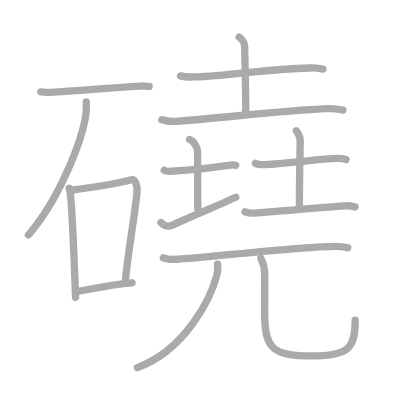
t = 0.00 s
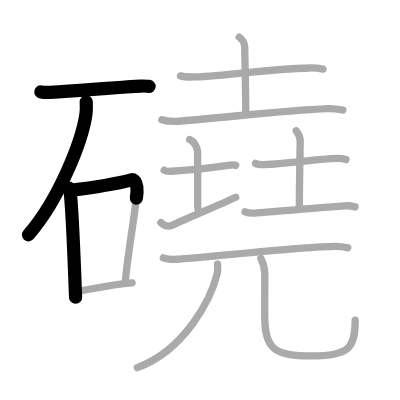
t = 3.50 s
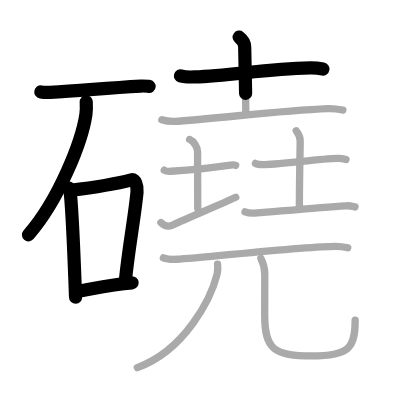
t = 6.75 s
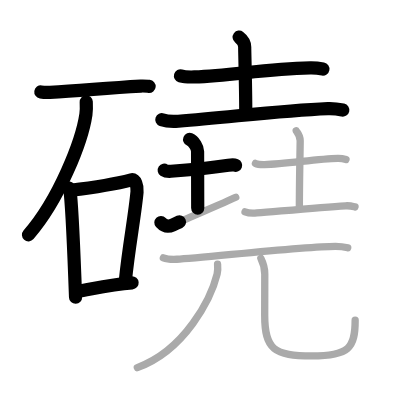
t = 10.25 s
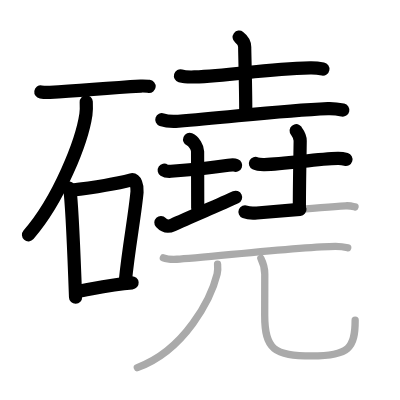
t = 13.50 s
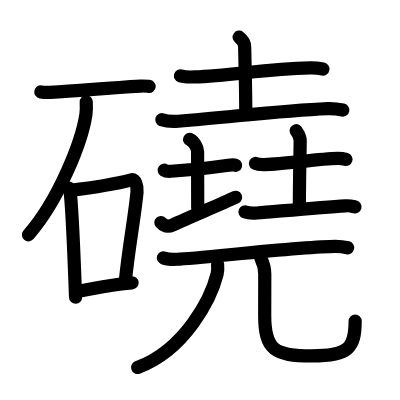
t = 17.00 s

The animated SVG that drew these frames (rendered in a browser with its animation timeline set to each time). Animation: 17 SMIL elements (animate=17); one cycle of 17.00 s.

<?xml version="1.0" standalone="no"?>
<!DOCTYPE svg PUBLIC "-//W3C//DTD SVG 1.1//EN"   "http://www.w3.org/Graphics/SVG/1.1/DTD/svg11.dtd">
<svg width="400px" height="400px"  version="1.1" xmlns="http://www.w3.org/2000/svg">
  <defs>
    <marker id="Triangle" viewBox="0 0 10 10" refX="0" refY="5" markerUnits="strokeWidth" markerWidth="3" style="stroke-opacity:0%;fill:#aaaaaa;" markerHeight="2" orient="auto">
      <path d="M 0 0 L 10 5 L 0 10 z" />
    </marker>
    
    <marker id="Arrow" viewBox="0 0 10 10" refX="5" refY="5" markerUnits="strokeWidth" markerWidth="1.8" style="stroke-opacity:0%;fill:#770000;" markerHeight="2" orient="auto">
      <path d="M 0 4 L 6 4 L 4 1 L 10 5 L 4 9 L 6 6 L 0 6 z" />
        <circle cx="5" cy="5" r="5" />
      </marker>
    
    <marker id="TriangleRed" viewBox="0 0 10 10" refX="0" refY="5" markerUnits="strokeWidth" markerWidth="3" style="stroke-opacity:0%;fill:#CC0000;" markerHeight="2" orient="auto">
      <path d="M 0 0 L 10 5 L 0 10 z" />
    </marker>
    
    <marker id="ArrowRed" viewBox="0 0 10 10" refX="5" refY="5" markerUnits="strokeWidth" markerWidth="1.8" style="stroke-opacity:0%;fill:#CC0000;" markerHeight="2" orient="auto">
      <path d="M 0 4 L 6 4 L 4 1 L 10 5 L 4 9 L 6 6 L 0 6 z" />
        <circle cx="5" cy="5" r="5" />
      </marker>
    
  </defs>
  
  <path style="fill:#ffffff; fill-opacity:100%; fill-rule:evenodd; stroke-width:0;" d="M 0 0 L 400px 0 L 400px 400px L 0 400px L 0 0" />

  <g transform="scale(3.6697247706422 3.6697247706422)">
<path style="fill:none; fill-opacity:0%; fill-rule:evenodd; stroke:#aaaaaa; stroke-opacity:100%; stroke-width: 1.5pt; stroke-linejoin:round; stroke-linecap:round;" d="M11.13 25.05c0.65 0.1 1.85 0.13 2.49 0.1c8.15-0.35 13.85-1.09 24.73-1.7c1.08-0.06 1.73 0.05 2.28 0.1"></path>
<path style="fill:none; fill-opacity:0%; fill-rule:evenodd; stroke:#aaaaaa; stroke-opacity:100%; stroke-width: 1.5pt; stroke-linejoin:round; stroke-linecap:round;" d="M23.5 27.75c0.04 0.85 0.09 2.2-0.09 3.43C22.34 38.41 16.18 54.28 7.75 64"></path>
<path style="fill:none; fill-opacity:0%; fill-rule:evenodd; stroke:#aaaaaa; stroke-opacity:100%; stroke-width: 1.5pt; stroke-linejoin:round; stroke-linecap:round;" d="M18.84 51.29c0.14 0.51 0.28 0.94 0.35 1.58c0.49 5.06 1.07 19.03 1.4 28.13"></path>
<path style="fill:none; fill-opacity:0%; fill-rule:evenodd; stroke:#aaaaaa; stroke-opacity:100%; stroke-width: 1.5pt; stroke-linejoin:round; stroke-linecap:round;" d="M19.23 51.84C26.25 51 32.88 49.76 35.79 49c1.06-0.28 1.7 1.65 1.55 3.29c-0.63 6.77-2.26 14.95-3.19 24.31"></path>
<path style="fill:none; fill-opacity:0%; fill-rule:evenodd; stroke:#aaaaaa; stroke-opacity:100%; stroke-width: 1.5pt; stroke-linejoin:round; stroke-linecap:round;" d="M21 79.43c5.25-0.93 9.5-1.93 15-2.36"></path>
<path style="fill:none; fill-opacity:0%; fill-rule:evenodd; stroke:#aaaaaa; stroke-opacity:100%; stroke-width: 1.5pt; stroke-linejoin:round; stroke-linecap:round;" d="M49.18 20.68c0.99 0.29 2.79 0.32 3.78 0.29c10.44-0.32 18.83-2.19 31.59-2.45c1.64-0.03 2.63 0.14 3.45 0.29"></path>
<path style="fill:none; fill-opacity:0%; fill-rule:evenodd; stroke:#aaaaaa; stroke-opacity:100%; stroke-width: 1.5pt; stroke-linejoin:round; stroke-linecap:round;" d="M65.17 10.12c0.83 0.63 1.51 1.22 1.51 2.71c0 1.67 0.29 10.92 0.29 17.88"></path>
<path style="fill:none; fill-opacity:0%; fill-rule:evenodd; stroke:#aaaaaa; stroke-opacity:100%; stroke-width: 1.5pt; stroke-linejoin:round; stroke-linecap:round;" d="M44.1 32.63c1.17 0.41 3.32 0.5 4.49 0.41c14.51-1.14 27.76-2.92 40.74-3.45c1.95-0.08 3.13 0.19 4.1 0.4"></path>
<path style="fill:none; fill-opacity:0%; fill-rule:evenodd; stroke:#aaaaaa; stroke-opacity:100%; stroke-width: 1.5pt; stroke-linejoin:round; stroke-linecap:round;" d="M44.75 46.38c0.46 0.31 1.37 0.32 1.83 0.29c3.05-0.2 12.39-1.13 15.66-1.62c0.76-0.12 1.6-0.15 1.98 0.01"></path>
<path style="fill:none; fill-opacity:0%; fill-rule:evenodd; stroke:#aaaaaa; stroke-opacity:100%; stroke-width: 1.5pt; stroke-linejoin:round; stroke-linecap:round;" d="M51.67 38c1.2 0.5 2.17 2.23 2.17 3.25c0 7.25 0.04 4.75 0.04 15.5"></path>
<path style="fill:none; fill-opacity:0%; fill-rule:evenodd; stroke:#aaaaaa; stroke-opacity:100%; stroke-width: 1.5pt; stroke-linejoin:round; stroke-linecap:round;" d="M43.84 60.66c0.54 0.58 1.63 1.41 3.25 0.64c4.51-2.13 12.64-5.42 17.15-7.55"></path>
<path style="fill:none; fill-opacity:0%; fill-rule:evenodd; stroke:#aaaaaa; stroke-opacity:100%; stroke-width: 1.5pt; stroke-linejoin:round; stroke-linecap:round;" d="M69.61 44.53c0.64 0.32 1.81 0.33 2.45 0.32c5.93-0.11 14.2-1.61 20-1.71c1.06-0.02 1.7 0.15 2.23 0.31"></path>
<path style="fill:none; fill-opacity:0%; fill-rule:evenodd; stroke:#aaaaaa; stroke-opacity:100%; stroke-width: 1.5pt; stroke-linejoin:round; stroke-linecap:round;" d="M80.71 35.62c0.07 0.23 1.09 1.22 1.09 2.71c0 1.67-0.22 10.92-0.22 17.88"></path>
<path style="fill:none; fill-opacity:0%; fill-rule:evenodd; stroke:#aaaaaa; stroke-opacity:100%; stroke-width: 1.5pt; stroke-linejoin:round; stroke-linecap:round;" d="M66.77 57.73c0.74 0.3 2.48 0.37 3.22 0.3c6.61-0.54 17.53-1.54 24.16-1.95c1.23-0.08 1.98 0.15 2.59 0.3"></path>
<path style="fill:none; fill-opacity:0%; fill-rule:evenodd; stroke:#aaaaaa; stroke-opacity:100%; stroke-width: 1.5pt; stroke-linejoin:round; stroke-linecap:round;" d="M44.52 70.25c0.96 0.4 2.71 0.44 3.67 0.4c6.67-0.29 34.11-3.52 43.21-3.52c1.59 0 2.55 0.19 3.35 0.39"></path>
<path style="fill:none; fill-opacity:0%; fill-rule:evenodd; stroke:#aaaaaa; stroke-opacity:100%; stroke-width: 1.5pt; stroke-linejoin:round; stroke-linecap:round;" d="M59.29 72c0.06 0.66 0.11 1.71-0.12 2.67c-1.62 6.57-8.68 20.7-21.75 25.5"></path>
<path style="fill:none; fill-opacity:0%; fill-rule:evenodd; stroke:#aaaaaa; stroke-opacity:100%; stroke-width: 1.5pt; stroke-linejoin:round; stroke-linecap:round;" d="M71.09 70.41c0.57 1.14 1.06 2.49 1.06 4.25c0 2.36-0.02 5.9-0.02 11.25c0 9.37 2.63 11.08 12.82 11.08c10.19 0 11.83-2.19 11.83-9.73"></path>

<path style="fill:none; fill-opacity:0%; fill-rule:evenodd; stroke:#000000; stroke-opacity:100%; stroke-width: 2.7pt; stroke-linejoin:round; stroke-linecap:round;" d="M11.13 25.05c0.65 0.1 1.85 0.13 2.49 0.1c8.15-0.35 13.85-1.09 24.73-1.7c1.08-0.06 1.73 0.05 2.28 0.1" pathLength="100" stroke-dashoffset="100" stroke-dasharray="100 105"><animate id="dashAnim1" attributeName="stroke-dashoffset" from="100" to="0" dur="1s" calcMode="linear" fill="freeze"/></path>
<path style="fill:none; fill-opacity:0%; fill-rule:evenodd; stroke:#000000; stroke-opacity:100%; stroke-width: 2.7pt; stroke-linejoin:round; stroke-linecap:round;" d="M23.5 27.75c0.04 0.85 0.09 2.2-0.09 3.43C22.34 38.41 16.18 54.28 7.75 64" pathLength="100" stroke-dashoffset="100" stroke-dasharray="100 105"><animate id="dashAnim2" attributeName="stroke-dashoffset" from="100" to="0" dur="1s" calcMode="linear" begin="dashAnim1.end" fill="freeze"/></path>
<path style="fill:none; fill-opacity:0%; fill-rule:evenodd; stroke:#000000; stroke-opacity:100%; stroke-width: 2.7pt; stroke-linejoin:round; stroke-linecap:round;" d="M18.84 51.29c0.14 0.51 0.28 0.94 0.35 1.58c0.49 5.06 1.07 19.03 1.4 28.13" pathLength="100" stroke-dashoffset="100" stroke-dasharray="100 105"><animate id="dashAnim3" attributeName="stroke-dashoffset" from="100" to="0" dur="1s" calcMode="linear" begin="dashAnim2.end" fill="freeze"/></path>
<path style="fill:none; fill-opacity:0%; fill-rule:evenodd; stroke:#000000; stroke-opacity:100%; stroke-width: 2.7pt; stroke-linejoin:round; stroke-linecap:round;" d="M19.23 51.84C26.25 51 32.88 49.76 35.79 49c1.06-0.28 1.7 1.65 1.55 3.29c-0.63 6.77-2.26 14.95-3.19 24.31" pathLength="100" stroke-dashoffset="100" stroke-dasharray="100 105"><animate id="dashAnim4" attributeName="stroke-dashoffset" from="100" to="0" dur="1s" calcMode="linear" begin="dashAnim3.end" fill="freeze"/></path>
<path style="fill:none; fill-opacity:0%; fill-rule:evenodd; stroke:#000000; stroke-opacity:100%; stroke-width: 2.7pt; stroke-linejoin:round; stroke-linecap:round;" d="M21 79.43c5.25-0.93 9.5-1.93 15-2.36" pathLength="100" stroke-dashoffset="100" stroke-dasharray="100 105"><animate id="dashAnim5" attributeName="stroke-dashoffset" from="100" to="0" dur="1s" calcMode="linear" begin="dashAnim4.end" fill="freeze"/></path>
<path style="fill:none; fill-opacity:0%; fill-rule:evenodd; stroke:#000000; stroke-opacity:100%; stroke-width: 2.7pt; stroke-linejoin:round; stroke-linecap:round;" d="M49.18 20.68c0.99 0.29 2.79 0.32 3.78 0.29c10.44-0.32 18.83-2.19 31.59-2.45c1.64-0.03 2.63 0.14 3.45 0.29" pathLength="100" stroke-dashoffset="100" stroke-dasharray="100 105"><animate id="dashAnim6" attributeName="stroke-dashoffset" from="100" to="0" dur="1s" calcMode="linear" begin="dashAnim5.end" fill="freeze"/></path>
<path style="fill:none; fill-opacity:0%; fill-rule:evenodd; stroke:#000000; stroke-opacity:100%; stroke-width: 2.7pt; stroke-linejoin:round; stroke-linecap:round;" d="M65.17 10.12c0.83 0.63 1.51 1.22 1.51 2.71c0 1.67 0.29 10.92 0.29 17.88" pathLength="100" stroke-dashoffset="100" stroke-dasharray="100 105"><animate id="dashAnim7" attributeName="stroke-dashoffset" from="100" to="0" dur="1s" calcMode="linear" begin="dashAnim6.end" fill="freeze"/></path>
<path style="fill:none; fill-opacity:0%; fill-rule:evenodd; stroke:#000000; stroke-opacity:100%; stroke-width: 2.7pt; stroke-linejoin:round; stroke-linecap:round;" d="M44.1 32.63c1.17 0.41 3.32 0.5 4.49 0.41c14.51-1.14 27.76-2.92 40.74-3.45c1.95-0.08 3.13 0.19 4.1 0.4" pathLength="100" stroke-dashoffset="100" stroke-dasharray="100 105"><animate id="dashAnim8" attributeName="stroke-dashoffset" from="100" to="0" dur="1s" calcMode="linear" begin="dashAnim7.end" fill="freeze"/></path>
<path style="fill:none; fill-opacity:0%; fill-rule:evenodd; stroke:#000000; stroke-opacity:100%; stroke-width: 2.7pt; stroke-linejoin:round; stroke-linecap:round;" d="M44.75 46.38c0.46 0.31 1.37 0.32 1.83 0.29c3.05-0.2 12.39-1.13 15.66-1.62c0.76-0.12 1.6-0.15 1.98 0.01" pathLength="100" stroke-dashoffset="100" stroke-dasharray="100 105"><animate id="dashAnim9" attributeName="stroke-dashoffset" from="100" to="0" dur="1s" calcMode="linear" begin="dashAnim8.end" fill="freeze"/></path>
<path style="fill:none; fill-opacity:0%; fill-rule:evenodd; stroke:#000000; stroke-opacity:100%; stroke-width: 2.7pt; stroke-linejoin:round; stroke-linecap:round;" d="M51.67 38c1.2 0.5 2.17 2.23 2.17 3.25c0 7.25 0.04 4.75 0.04 15.5" pathLength="100" stroke-dashoffset="100" stroke-dasharray="100 105"><animate id="dashAnim10" attributeName="stroke-dashoffset" from="100" to="0" dur="1s" calcMode="linear" begin="dashAnim9.end" fill="freeze"/></path>
<path style="fill:none; fill-opacity:0%; fill-rule:evenodd; stroke:#000000; stroke-opacity:100%; stroke-width: 2.7pt; stroke-linejoin:round; stroke-linecap:round;" d="M43.84 60.66c0.54 0.58 1.63 1.41 3.25 0.64c4.51-2.13 12.64-5.42 17.15-7.55" pathLength="100" stroke-dashoffset="100" stroke-dasharray="100 105"><animate id="dashAnim11" attributeName="stroke-dashoffset" from="100" to="0" dur="1s" calcMode="linear" begin="dashAnim10.end" fill="freeze"/></path>
<path style="fill:none; fill-opacity:0%; fill-rule:evenodd; stroke:#000000; stroke-opacity:100%; stroke-width: 2.7pt; stroke-linejoin:round; stroke-linecap:round;" d="M69.61 44.53c0.64 0.32 1.81 0.33 2.45 0.32c5.93-0.11 14.2-1.61 20-1.71c1.06-0.02 1.7 0.15 2.23 0.31" pathLength="100" stroke-dashoffset="100" stroke-dasharray="100 105"><animate id="dashAnim12" attributeName="stroke-dashoffset" from="100" to="0" dur="1s" calcMode="linear" begin="dashAnim11.end" fill="freeze"/></path>
<path style="fill:none; fill-opacity:0%; fill-rule:evenodd; stroke:#000000; stroke-opacity:100%; stroke-width: 2.7pt; stroke-linejoin:round; stroke-linecap:round;" d="M80.71 35.62c0.07 0.23 1.09 1.22 1.09 2.71c0 1.67-0.22 10.92-0.22 17.88" pathLength="100" stroke-dashoffset="100" stroke-dasharray="100 105"><animate id="dashAnim13" attributeName="stroke-dashoffset" from="100" to="0" dur="1s" calcMode="linear" begin="dashAnim12.end" fill="freeze"/></path>
<path style="fill:none; fill-opacity:0%; fill-rule:evenodd; stroke:#000000; stroke-opacity:100%; stroke-width: 2.7pt; stroke-linejoin:round; stroke-linecap:round;" d="M66.77 57.73c0.74 0.3 2.48 0.37 3.22 0.3c6.61-0.54 17.53-1.54 24.16-1.95c1.23-0.08 1.98 0.15 2.59 0.3" pathLength="100" stroke-dashoffset="100" stroke-dasharray="100 105"><animate id="dashAnim14" attributeName="stroke-dashoffset" from="100" to="0" dur="1s" calcMode="linear" begin="dashAnim13.end" fill="freeze"/></path>
<path style="fill:none; fill-opacity:0%; fill-rule:evenodd; stroke:#000000; stroke-opacity:100%; stroke-width: 2.7pt; stroke-linejoin:round; stroke-linecap:round;" d="M44.52 70.25c0.96 0.4 2.71 0.44 3.67 0.4c6.67-0.29 34.11-3.52 43.21-3.52c1.59 0 2.55 0.19 3.35 0.39" pathLength="100" stroke-dashoffset="100" stroke-dasharray="100 105"><animate id="dashAnim15" attributeName="stroke-dashoffset" from="100" to="0" dur="1s" calcMode="linear" begin="dashAnim14.end" fill="freeze"/></path>
<path style="fill:none; fill-opacity:0%; fill-rule:evenodd; stroke:#000000; stroke-opacity:100%; stroke-width: 2.7pt; stroke-linejoin:round; stroke-linecap:round;" d="M59.29 72c0.06 0.66 0.11 1.71-0.12 2.67c-1.62 6.57-8.68 20.7-21.75 25.5" pathLength="100" stroke-dashoffset="100" stroke-dasharray="100 105"><animate id="dashAnim16" attributeName="stroke-dashoffset" from="100" to="0" dur="1s" calcMode="linear" begin="dashAnim15.end" fill="freeze"/></path>
<path style="fill:none; fill-opacity:0%; fill-rule:evenodd; stroke:#000000; stroke-opacity:100%; stroke-width: 2.7pt; stroke-linejoin:round; stroke-linecap:round;" d="M71.09 70.41c0.57 1.14 1.06 2.49 1.06 4.25c0 2.36-0.02 5.9-0.02 11.25c0 9.37 2.63 11.08 12.82 11.08c10.19 0 11.83-2.19 11.83-9.73" pathLength="100" stroke-dashoffset="100" stroke-dasharray="100 105"><animate id="dashAnim17" attributeName="stroke-dashoffset" from="100" to="0" dur="1s" calcMode="linear" begin="dashAnim16.end" fill="freeze"/></path>

</g>

</svg>  
          
